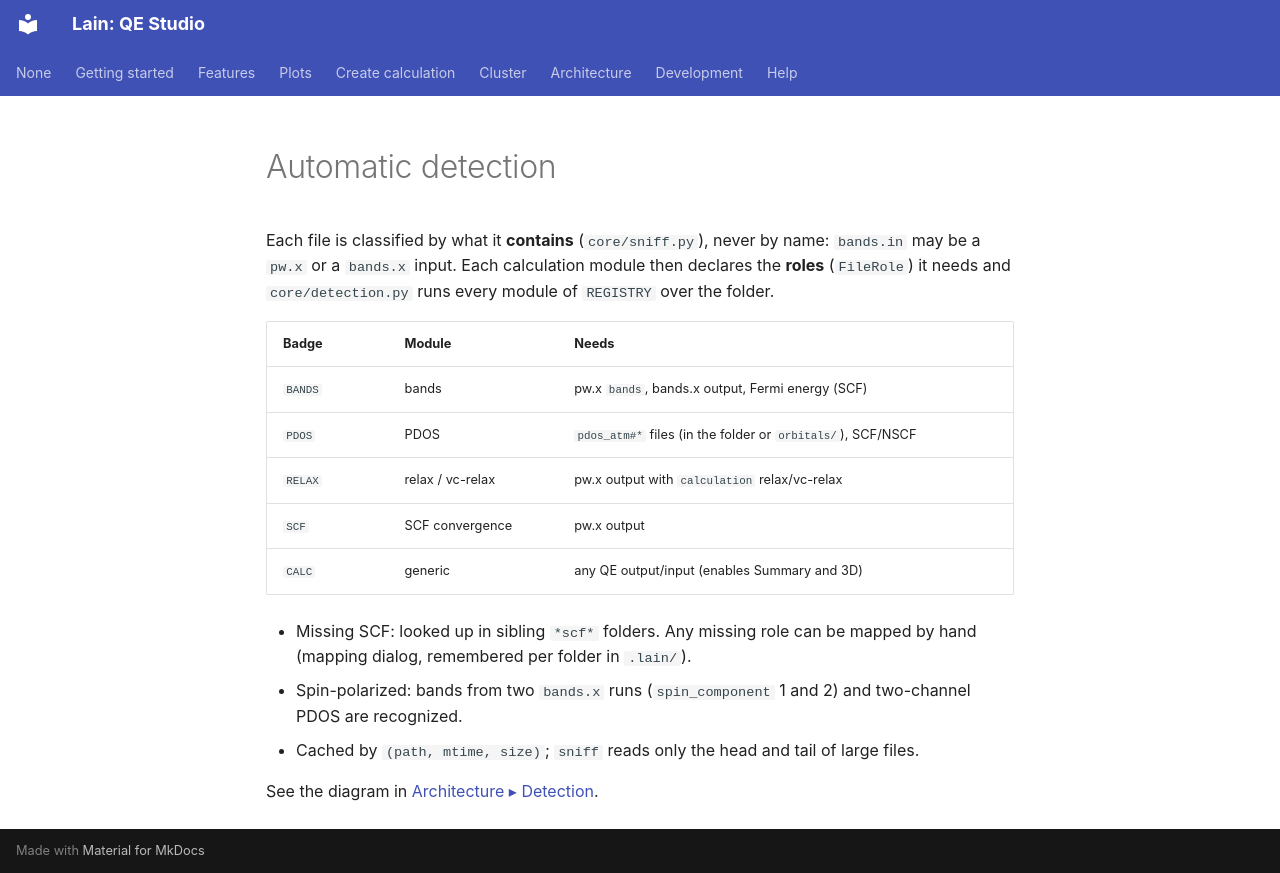

repository: Mariano17omega/Lain · page: en/features/detection/index.html · generator: mkdocs

# Automatic detection

Each file is classified by what it **contains** (`core/sniff.py`), never by name: `bands.in` may be a `pw.x` or a
`bands.x` input. Each calculation module then declares the **roles** (`FileRole`) it needs and `core/detection.py`
runs every module of `REGISTRY` over the folder.

| Badge | Module | Needs |
|---|---|---|
| `BANDS` | bands | pw.x `bands`, bands.x output, Fermi energy (SCF) |
| `PDOS` | PDOS | `pdos_atm#*` files (in the folder or `orbitals/`), SCF/NSCF |
| `RELAX` | relax / vc-relax | pw.x output with `calculation` relax/vc-relax |
| `SCF` | SCF convergence | pw.x output |
| `CALC` | generic | any QE output/input (enables Summary and 3D) |

- Missing SCF: looked up in sibling `*scf*` folders. Any missing role can be mapped by hand (mapping dialog,
  remembered per folder in `.lain/`).
- Spin-polarized: bands from two `bands.x` runs (`spin_component` 1 and 2) and two-channel PDOS are recognized.
- Cached by `(path, mtime, size)`; `sniff` reads only the head and tail of large files.

See the diagram in [Architecture ▸ Detection](../architecture/detection.md).
